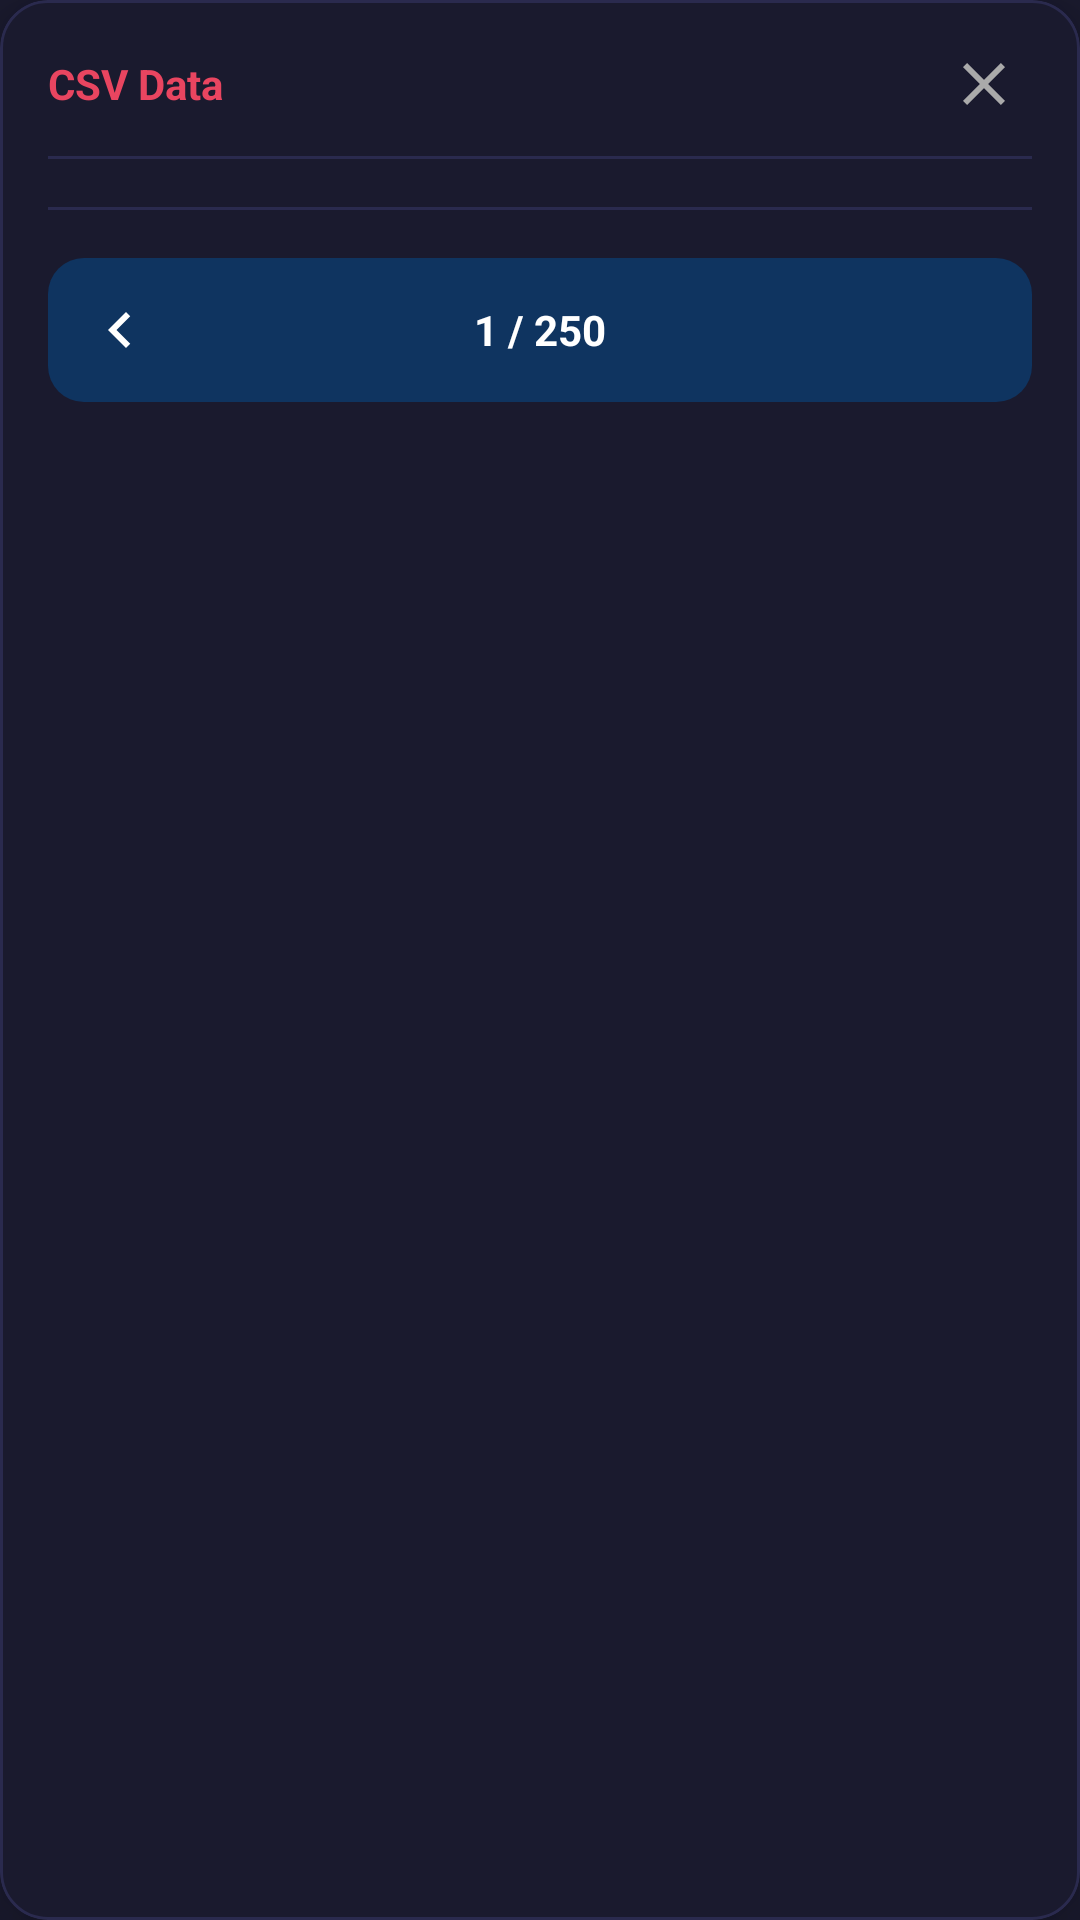

The Android layout XML behind this screen, and the referenced resources:
<!-- AndroidManifest.xml: application theme Theme.CsvKeyboard -->
<!-- res/layout/view_floating_card.xml -->
<?xml version="1.0" encoding="utf-8"?>
<com.google.android.material.card.MaterialCardView xmlns:android="http://schemas.android.com/apk/res/android"
    xmlns:app="http://schemas.android.com/apk/res-auto"
    android:layout_width="320dp"
    android:layout_height="wrap_content"
    app:cardBackgroundColor="#1A1A2E"
    app:cardCornerRadius="16dp"
    app:cardElevation="16dp"
    app:strokeWidth="1dp"
    app:strokeColor="#2A2A4E">

    <LinearLayout
        android:layout_width="match_parent"
        android:layout_height="wrap_content"
        android:orientation="vertical"
        android:paddingTop="12dp"
        android:paddingBottom="16dp"
        android:paddingHorizontal="16dp">

        
        <LinearLayout
            android:layout_width="match_parent"
            android:layout_height="wrap_content"
            android:orientation="horizontal"
            android:gravity="center_vertical">

            <TextView
                android:layout_width="wrap_content"
                android:layout_height="wrap_content"
                android:text="CSV Data"
                android:textColor="#E94560"
                android:textStyle="bold"
                android:textSize="14sp" />

            <Space
                android:layout_width="0dp"
                android:layout_height="wrap_content"
                android:layout_weight="1" />

            <ImageButton
                android:id="@+id/btnCardClose"
                android:layout_width="32dp"
                android:layout_height="32dp"
                android:src="@drawable/ic_close"
                android:background="?selectableItemBackgroundBorderless"
                android:scaleType="centerInside"
                app:tint="#AAAAAA" />
        </LinearLayout>

        <View
            android:layout_width="match_parent"
            android:layout_height="1dp"
            android:background="#2A2A4E"
            android:layout_marginVertical="8dp" />

        
        <ScrollView
            android:layout_width="match_parent"
            android:layout_height="wrap_content"
            android:layout_weight="1"
            android:fadeScrollbars="false"
            android:requiresFadingEdge="vertical">

            <LinearLayout
                android:id="@+id/cardRowsContainer"
                android:layout_width="match_parent"
                android:layout_height="wrap_content"
                android:orientation="vertical"
                android:divider="@drawable/row_divider"
                android:showDividers="middle" />
        </ScrollView>

        <View
            android:layout_width="match_parent"
            android:layout_height="1dp"
            android:background="#2A2A4E"
            android:layout_marginVertical="8dp" />

        
        <LinearLayout
            android:layout_width="match_parent"
            android:layout_height="48dp"
            android:orientation="horizontal"
            android:background="@drawable/card_nav_bg"
            android:gravity="center"
            android:layout_marginTop="8dp">

            <ImageButton
                android:id="@+id/btnCardPrev"
                android:layout_width="48dp"
                android:layout_height="match_parent"
                android:src="@drawable/arrow_left"
                android:background="?selectableItemBackgroundBorderless"
                app:tint="#FFFFFF" />

            <Space
                android:layout_width="0dp"
                android:layout_height="wrap_content"
                android:layout_weight="1" />

            <TextView
                android:id="@+id/tvCardRowCounter"
                android:layout_width="wrap_content"
                android:layout_height="wrap_content"
                android:text="1 / 250"
                android:textColor="#FFFFFF"
                android:textSize="14sp"
                android:textStyle="bold" />

            <Space
                android:layout_width="0dp"
                android:layout_height="wrap_content"
                android:layout_weight="1" />

            <ImageButton
                android:id="@+id/btnCardNext"
                android:layout_width="48dp"
                android:layout_height="match_parent"
                android:src="@drawable/arrow_right"
                android:background="?selectableItemBackgroundBorderless"
                app:tint="#FFFFFF" />
        </LinearLayout>

    </LinearLayout>
</com.google.android.material.card.MaterialCardView>
<!-- resources referenced by this layout -->
<resources>
  <!-- drawable arrow_left (drawable) -->
  <vector xmlns:android="http://schemas.android.com/apk/res/android"
      android:width="24dp"
      android:height="24dp"
      android:viewportWidth="24.0"
      android:viewportHeight="24.0">
      <path
          android:fillColor="#FF000000"
          android:pathData="M15.41,16.59L10.83,12l4.58,-4.59L14,6l-6,6 6,6z"/>
  </vector>
  <!-- drawable card_nav_bg (drawable) -->
  <?xml version="1.0" encoding="utf-8"?>
  <shape xmlns:android="http://schemas.android.com/apk/res/android">
      <corners android:radius="12dp" />
      <solid android:color="#0F3460" />
  </shape>
  <!-- drawable ic_close (drawable) -->
  <vector xmlns:android="http://schemas.android.com/apk/res/android"
      android:width="24dp"
      android:height="24dp"
      android:viewportWidth="24.0"
      android:viewportHeight="24.0">
      <path
          android:fillColor="#FF000000"
          android:pathData="M19,6.41L17.59,5 12,10.59 6.41,5 5,6.41 10.59,12 5,17.59 6.41,19 12,13.41 17.59,19 19,17.59 13.41,12Z"/>
  </vector>
  <!-- drawable row_divider (drawable) -->
  <?xml version="1.0" encoding="utf-8"?>
  <shape xmlns:android="http://schemas.android.com/apk/res/android">
      <size android:height="1dp" />
      <solid android:color="#2A2A4E" />
  </shape>
  <style name="Theme.CsvKeyboard" parent="Theme.Material3.Dark.NoActionBar">
          <item name="colorPrimary">#E94560</item>
          <item name="colorSecondary">#0F3460</item>
          <item name="android:windowBackground">#1A1A2E</item>
      </style>
</resources>
